Dataset: dataset_split (GitHub, Ibad2004/plant_Disease_detection). Classes: pepper bell bacterial spot, pepper bell healthy, potato early blight, potato late blight, potato healthy, tomato bacterial spot, tomato early blight, tomato late blight, tomato leaf mold, tomato septoria leaf spot, tomato two-spotted spider mite, tomato target spot, tomato yellow leaf curl virus, tomato mosaic virus, tomato healthy.

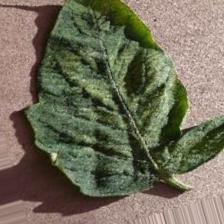
Label: tomato two-spotted spider mite

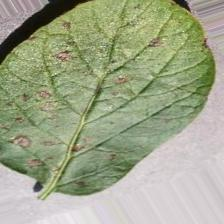
Label: potato early blight

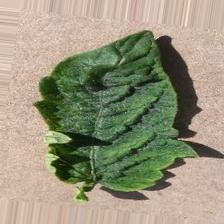
Label: tomato yellow leaf curl virus

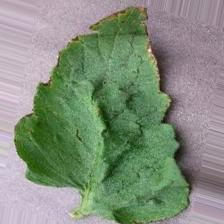
Label: tomato bacterial spot

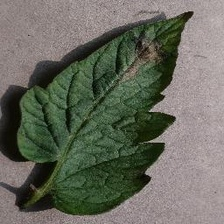
Label: tomato late blight

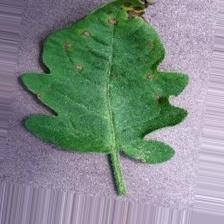
Label: tomato septoria leaf spot
